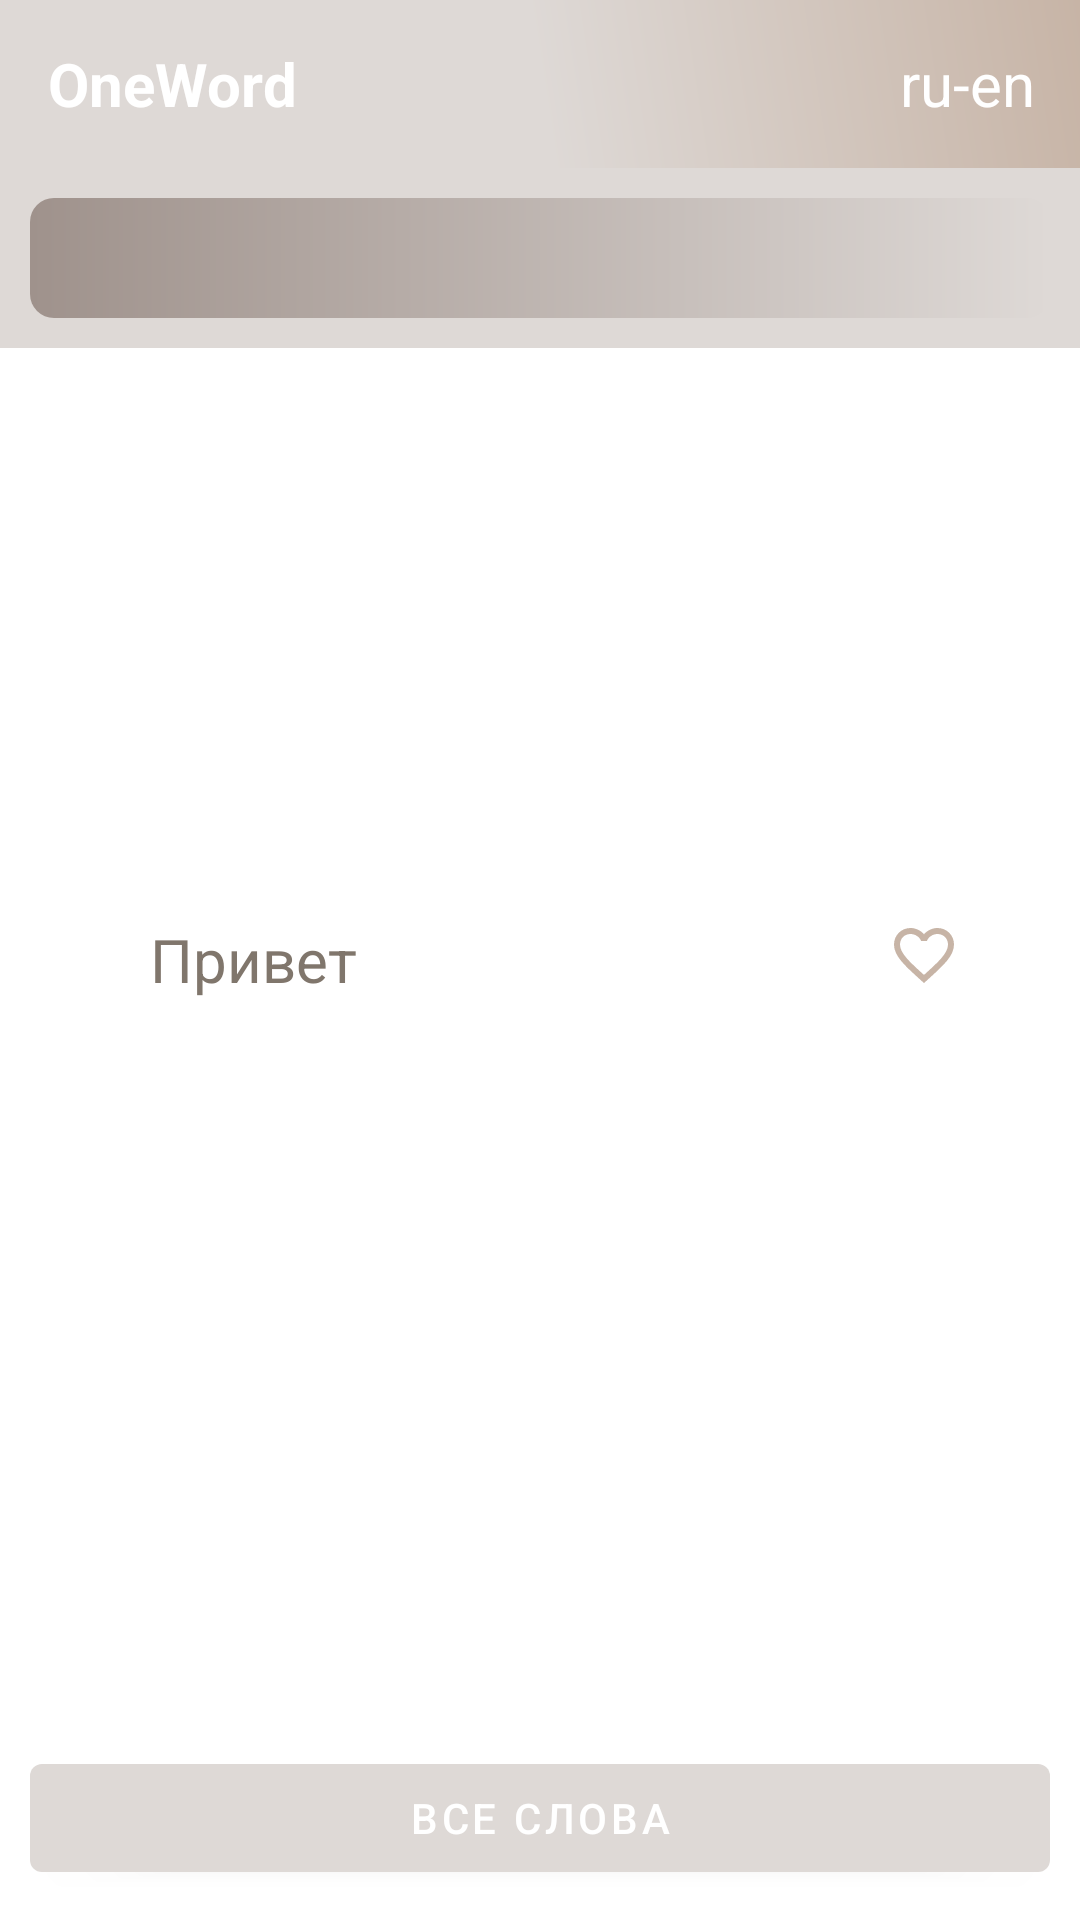

Write the Android layout XML for this screen, with the resource values it uses.
<!-- AndroidManifest.xml: application theme Theme.OneWord -->
<!-- res/layout/fragment_translate.xml -->
<?xml version="1.0" encoding="utf-8"?>
<FrameLayout xmlns:android="http://schemas.android.com/apk/res/android"
    xmlns:app="http://schemas.android.com/apk/res-auto"
    xmlns:tools="http://schemas.android.com/tools"
    android:layout_width="match_parent"
    android:layout_height="match_parent"
    tools:context=".ui.fragment.TranslateFragment">

    <com.google.android.material.appbar.AppBarLayout
        android:layout_width="match_parent"
        android:layout_height="wrap_content"
        android:background="@drawable/tablayout_gradient"
        >

    <androidx.appcompat.widget.Toolbar
        android:layout_width="match_parent"
        android:layout_height="?attr/actionBarSize"
        android:background="@drawable/toolbar_gradient">

        <FrameLayout
            android:layout_width="match_parent"
            android:layout_height="wrap_content">

            <TextView
                android:layout_width="wrap_content"
                android:layout_height="wrap_content"
                android:text="@string/app_name"
                android:textSize="20sp"
                android:textStyle="bold"
                android:layout_gravity="center_vertical"
                android:textColor="@color/white"/>

            <TextView
                android:id="@+id/langChange"
                android:layout_width="wrap_content"
                android:layout_height="wrap_content"
                android:layout_marginEnd="15dp"
                android:layout_gravity="end|center_vertical"
                android:text="ru-en"
                android:textSize="20sp"
                android:background="?android:selectableItemBackgroundBorderless"
                android:clickable="true"
                android:focusable="true"
                android:textColor="@color/white"/>

        </FrameLayout>
    </androidx.appcompat.widget.Toolbar>


        <EditText
            android:id="@+id/editText"
            android:layout_width="match_parent"
            android:layout_height="40dp"
            android:layout_margin="10dp"
            android:ems="20"
            android:textSize="20sp"
            android:paddingStart="10dp"
            android:textCursorDrawable="@null"
            android:background="@drawable/search_gradient"
            android:inputType="textPersonName"
            android:textColor="@color/light_secondary_color"
            tools:ignore="RtlSymmetry" />
    </com.google.android.material.appbar.AppBarLayout>

    <com.google.android.material.button.MaterialButton
        android:id="@+id/buttonAllWords"
        android:layout_width="match_parent"
        android:layout_height="wrap_content"
        android:layout_margin="10dp"
        android:layout_gravity="bottom"
        app:backgroundTint="@color/light_secondary_color"
        android:text="@string/button_action_to_safe_fragment" />


    <FrameLayout
        android:layout_width="match_parent"
        android:layout_height="wrap_content"
        android:layout_gravity="center">

        <TextView
            android:id="@+id/textResult"
            android:layout_width="wrap_content"
            android:layout_height="wrap_content"
            android:layout_marginStart="50dp"
            android:text="Привет"
            android:textColor="@color/dark_primary_color"
            android:textSize="20sp" />

        <ImageView
            android:id="@+id/imageSave"
            android:layout_width="wrap_content"
            android:layout_height="wrap_content"
            android:layout_marginEnd="40dp"
            android:layout_gravity="end"
            android:src="@drawable/ic_save" />


    </FrameLayout>

</FrameLayout>
<!-- resources referenced by this layout -->
<resources>
  <color name="dark_primary_color">#80766C</color>
  <color name="light_secondary_color">#DED9D6</color>
  <color name="white">#FFFFFFFF</color>
  
  //  Custom
  <!-- drawable ic_save (drawable) -->
  <vector xmlns:android="http://schemas.android.com/apk/res/android"
      xmlns:tools="http://schemas.android.com/tools"
      android:width="24dp"
      android:height="24dp"
      android:viewportWidth="24"
      android:viewportHeight="24">
      <path
          android:fillColor="@color/primary_color"
          android:pathData="M16.5 3c-1.74 0-3.41 0.81-4.5 2.09C10.91 3.81 9.24 3 7.5 3 4.42 3 2 5.42 2 8.5c0 3.78 3.4 6.86 8.55 11.54L12 21.35l1.45-1.32C18.6 15.36 22 12.28 22 8.5 22 5.42 19.58 3 16.5 3zm-4.4 15.55l-0.1 0.1-0.1-0.1C7.14 14.24 4 11.39 4 8.5 4 6.5 5.5 5 7.5 5c1.54 0 3.04 0.99 3.57 2.36h1.87C13.46 5.99 14.96 5 16.5 5c2 0 3.5 1.5 3.5 3.5 0 2.89-3.14 5.74-7.9 10.05z"
          tools:ignore="VectorRaster" />
  
  </vector>
  <!-- drawable search_gradient (drawable) -->
  <shape xmlns:android="http://schemas.android.com/apk/res/android" android:shape="rectangle" >
      <gradient
          android:startColor="#9F928C"
          android:endColor="#DED9D6"
          android:angle="0"/>
      <corners
          android:radius="8dp"/>
  
  
  </shape>
  <!-- drawable tablayout_gradient (drawable) -->
  <shape xmlns:android="http://schemas.android.com/apk/res/android" android:shape="rectangle" >
      <gradient
          android:startColor="#DED9D6"
          android:endColor="#DED9D6"
          android:angle="90"/>
      <corners
          android:radius="0dp"/>
  
  
  </shape>
  <!-- drawable toolbar_gradient (drawable) -->
  <shape xmlns:android="http://schemas.android.com/apk/res/android" android:shape="rectangle" >
      <gradient
          android:startColor="#DED9D6"
          android:centerColor="#DED9D6"
          android:endColor="#C7B4A6"
          android:angle="45"
          />
      <corners
          android:radius="0dp"/>
  
  
  </shape>
  <string name="app_name">OneWord</string>
  <string name="button_action_to_safe_fragment">Все слова</string>
  <style name="Theme.OneWord" parent="Theme.MaterialComponents.DayNight.NoActionBar">
          <item name="colorPrimary">@color/primary_color</item>
          <item name="colorPrimaryVariant">@color/light_primary_color</item>
          <item name="colorOnPrimary">@color/white</item>
          <item name="colorSecondary">@color/teal_200</item>
          <item name="colorSecondaryVariant">@color/teal_700</item>
          <item name="colorOnSecondary">@color/black</item>
          <item name="android:statusBarColor">?attr/colorPrimaryVariant</item>
          <item name="android:popupMenuStyle">@style/PopupMenuStyle</item>
      </style>
  <color name="primary_color">#C7B4A6</color>
  <color name="light_primary_color">#DFD4CE</color>
  <color name="teal_200">#FF03DAC5</color>
  <color name="teal_700">#FF018786</color>
  <color name="black">#FF000000</color>
  <style name="PopupMenuStyle" parent="@style/Widget.AppCompat.PopupMenu.Overflow">
          <item name="android:dropDownVerticalOffset">-10dip</item>
          <item name="android:dropDownHorizontalOffset">0dip</item>
      </style>
</resources>
